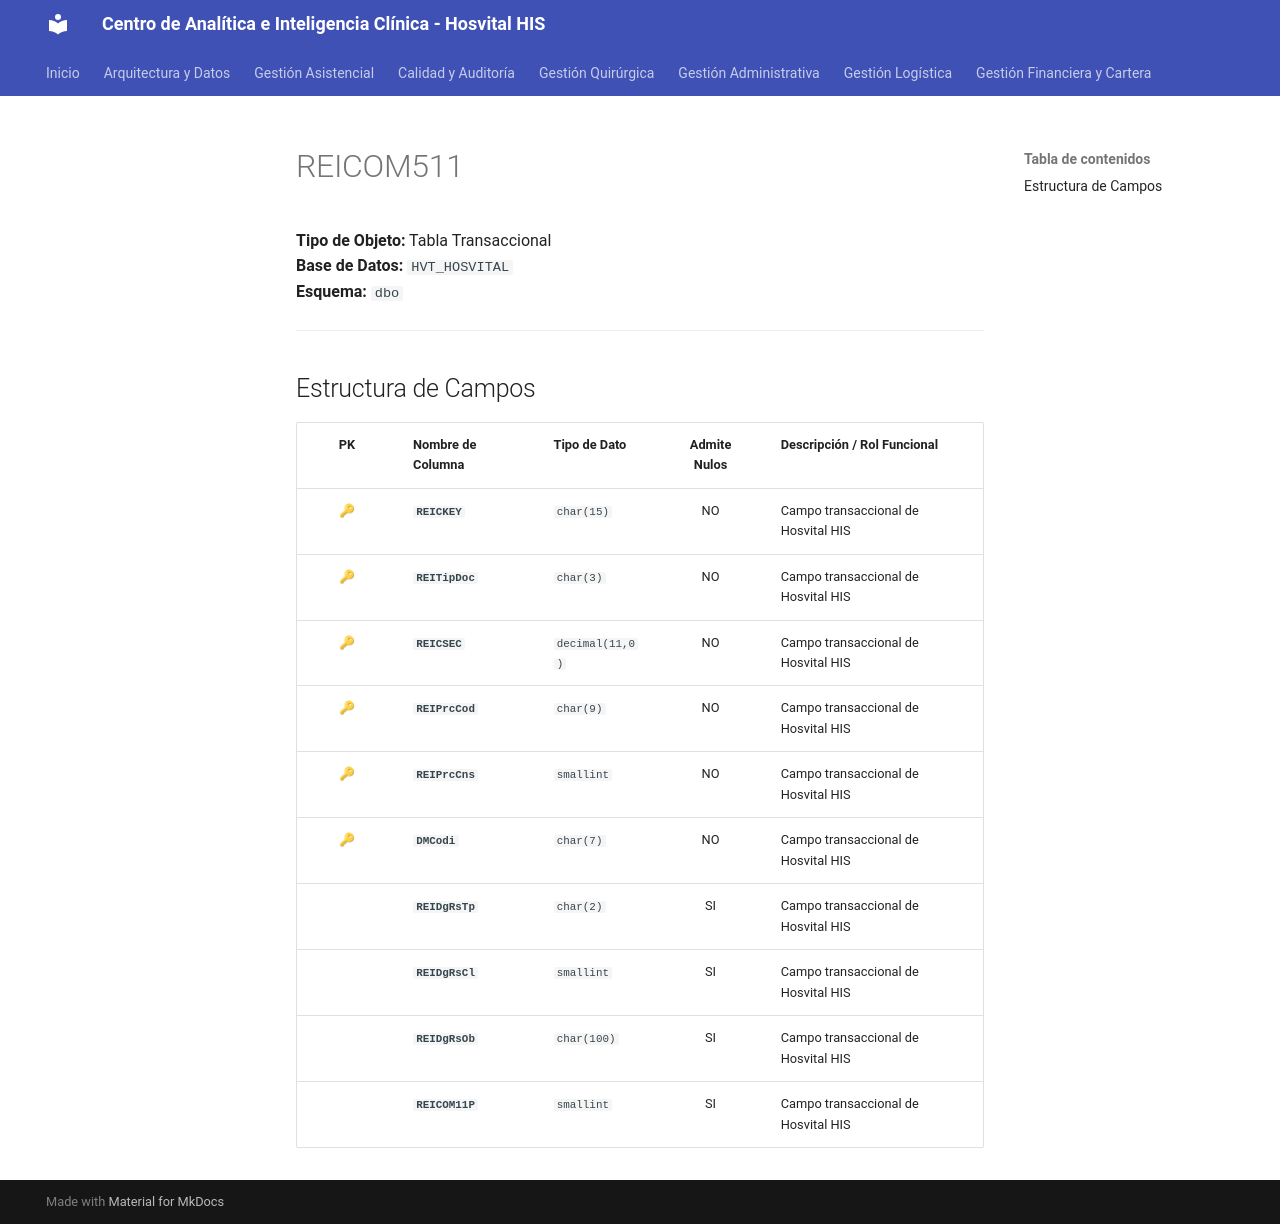

repository: SoporteSaludtech/superset-docs · page: diccionario-general/REICOM511/index.html · generator: mkdocs

# REICOM511

**Tipo de Objeto:** Tabla Transaccional  
**Base de Datos:** `HVT_HOSVITAL`  
**Esquema:** `dbo`

---

## Estructura de Campos

| PK | Nombre de Columna | Tipo de Dato | Admite Nulos | Descripción / Rol Funcional |
| :-: | :--- | :--- | :-: | :--- |
| 🔑 | **`REICKEY`** | `char(15)` | NO | Campo transaccional de Hosvital HIS |
| 🔑 | **`REITipDoc`** | `char(3)` | NO | Campo transaccional de Hosvital HIS |
| 🔑 | **`REICSEC`** | `decimal(11,0)` | NO | Campo transaccional de Hosvital HIS |
| 🔑 | **`REIPrcCod`** | `char(9)` | NO | Campo transaccional de Hosvital HIS |
| 🔑 | **`REIPrcCns`** | `smallint` | NO | Campo transaccional de Hosvital HIS |
| 🔑 | **`DMCodi`** | `char(7)` | NO | Campo transaccional de Hosvital HIS |
|  | **`REIDgRsTp`** | `char(2)` | SI | Campo transaccional de Hosvital HIS |
|  | **`REIDgRsCl`** | `smallint` | SI | Campo transaccional de Hosvital HIS |
|  | **`REIDgRsOb`** | `char(100)` | SI | Campo transaccional de Hosvital HIS |
|  | **`REICOM11P`** | `smallint` | SI | Campo transaccional de Hosvital HIS |
